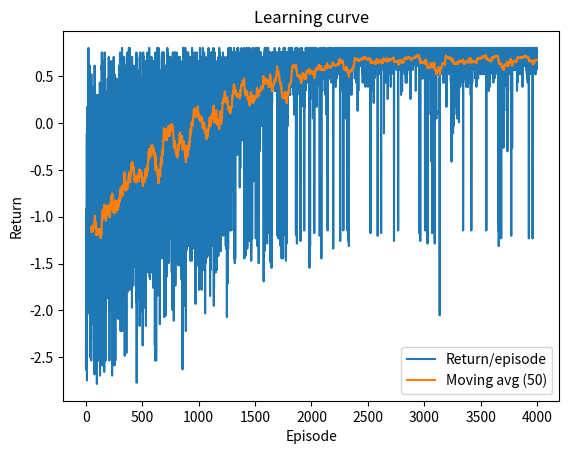
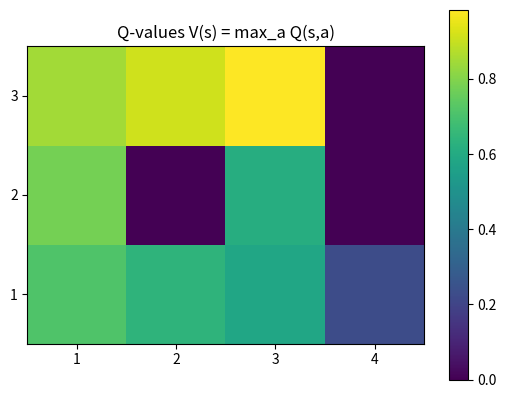
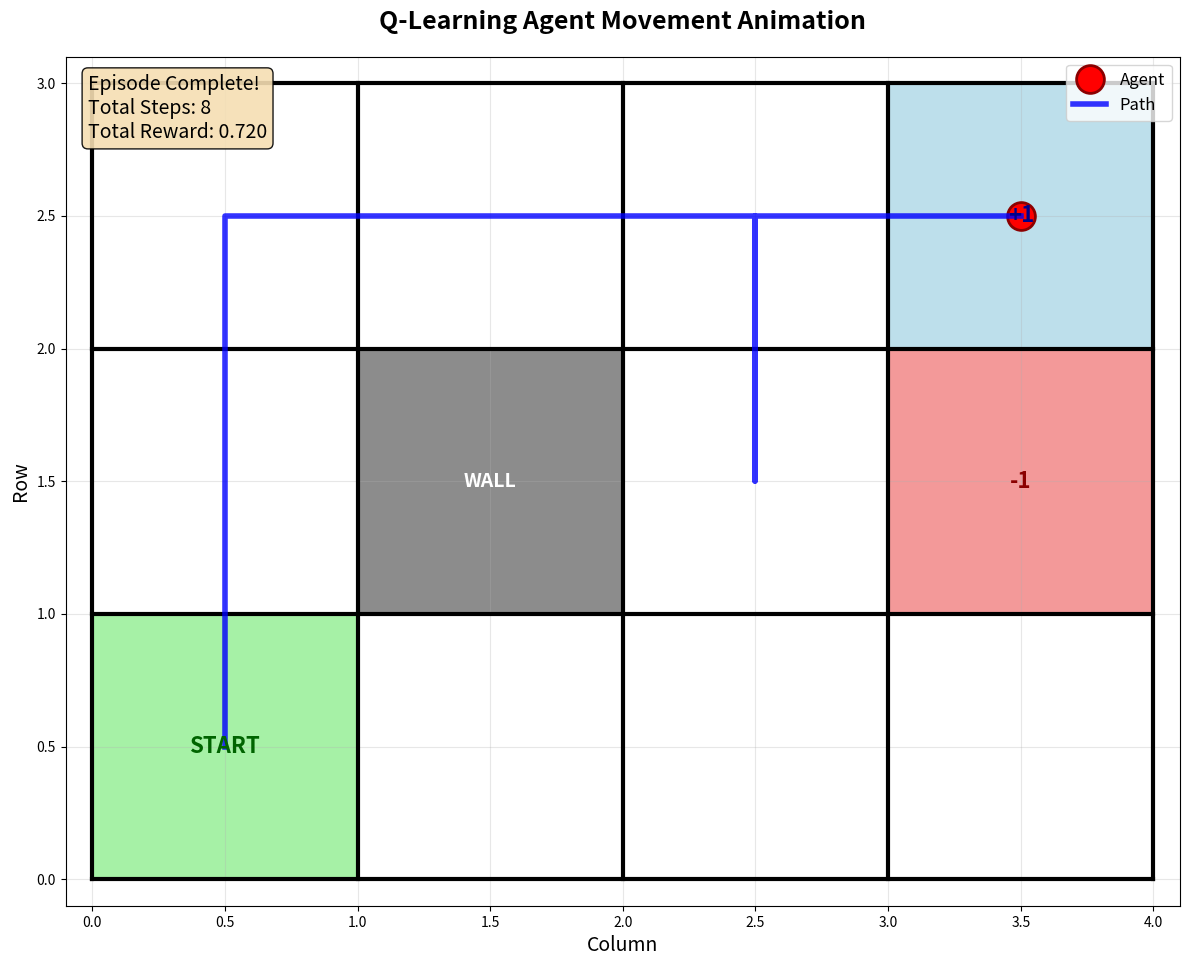

Write Python code to recreate these figures, in order.
import numpy as np, random, matplotlib.pyplot as plt
from dataclasses import dataclass
import matplotlib.animation as animation

class GridWorld3x4:
    def __init__(self, penalty_minus_one=True, step_cost=-0.04, seed=0):
        self.rows, self.cols = 3, 4
        self.start = (0,0)
        self.terminal_pos_plus  = (2,3)
        self.terminal_pos_minus = (1,3)
        self.wall_pos = (1, 1)
        self.step_cost = step_cost
        self.penalty_minus_one_flag = penalty_minus_one
        self.rng = np.random.default_rng(seed)
        self.actions = {0:(1,0), 1:(0,1), 2:(-1,0), 3:(0,-1)}
        self.left_of  = {0:3, 1:0, 2:1, 3:2}
        self.right_of = {0:1, 1:2, 2:3, 3:0}

    def is_terminal(self, s):
        return s in (self.terminal_pos_plus, self.terminal_pos_minus)
    
    def is_wall(self, s):
        return s == self.wall_pos

    def reset(self):
        return self.start

    def step(self, s, a):
        if self.is_terminal(s): 
            return s, 0.0, True
        p = self.rng.random()
        if p < 0.8:   a_exec = a
        elif p < 0.9: a_exec = self.left_of[a]
        else:         a_exec = self.right_of[a]
        dr, dc = self.actions[a_exec]
        r, c = s[0] + dr, s[1] + dc
        if not (0 <= r < self.rows and 0 <= c < self.cols):
            r, c = s
        elif self.is_wall((r, c)):
            r, c = s
        s2 = (r, c)
        if s2 == self.terminal_pos_plus:
            return s2, 1.0, True
        if s2 == self.terminal_pos_minus:
            return s2, (-1.0 if self.penalty_minus_one_flag else -200.0), True
        return s2, self.step_cost, False

@dataclass
class HyperParams:
    episodes: int = 4000
    alpha: float = 0.1
    gamma: float = 0.99
    eps_start: float = 1.0
    eps_end: float = 0.05
    eps_decay_episodes: int = 2500
    max_steps: int = 100
    seed: int = 123

def run_q_learning(env: GridWorld3x4, hp: HyperParams):
    nS, nA = env.rows * env.cols, 4
    def idx(s): return s[0]*env.cols + s[1]
    Q = np.zeros((nS, nA), dtype=float)
    returns, steps_hist, eps_hist = [], [], []

    random.seed(hp.seed)
    np.random.seed(hp.seed)

    for ep in range(hp.episodes):
        eps = hp.eps_end + max(0, hp.eps_decay_episodes-ep)*(hp.eps_start-hp.eps_end)/max(1, hp.eps_decay_episodes)
        eps = max(hp.eps_end, min(hp.eps_start, eps))
        eps_hist.append(eps)

        s = env.reset()
        G, disc = 0.0, 1.0
        for t in range(hp.max_steps):
            si = idx(s)
            if random.random() < eps:
                a = random.randint(0, nA-1)
            else:
                m = np.max(Q[si]); best = np.flatnonzero(Q[si]==m)
                a = int(np.random.choice(best))
            s2, r, done = env.step(s, a)
            sj = idx(s2)
            target = r + (0.0 if env.is_terminal(s2) else hp.gamma*np.max(Q[sj]))
            Q[si, a] += hp.alpha * (target - Q[si, a])
            G += disc * r
            disc *= hp.gamma
            s = s2
            if done:
                steps_hist.append(t+1)
                break
        else:
            steps_hist.append(hp.max_steps)
        returns.append(G)
    return Q, returns, steps_hist, eps_hist

def derive_V_and_policy(env, Q):
    V = np.zeros((env.rows, env.cols))
    Pi = np.full((env.rows, env.cols), -1, dtype=int)
    for r in range(env.rows):
        for c in range(env.cols):
            i = r*env.cols + c
            if env.is_terminal((r,c)):
                V[r,c] = 0.0
                Pi[r,c] = -1
            else:
                V[r,c] = float(np.max(Q[i]))
                Pi[r,c] = int(np.argmax(Q[i]))
    return V, Pi

def policy_arrows(Pi):
    sym = {0:'↑',1:'→',2:'↓',3:'←',-1:'T'}
    lines=[]
    for r in reversed(range(Pi.shape[0])):
        lines.append(" ".join(sym[int(a)] for a in Pi[r]))
    return "\n".join(lines)


hp = HyperParams(
    episodes=4000,
    alpha=0.1,
    gamma=0.99,
    eps_start=1.0,
    eps_end=0.05,
    eps_decay_episodes=2500,
    max_steps=100,
    seed=123
)

env = GridWorld3x4(penalty_minus_one=True, step_cost=-0.04, seed=hp.seed)
Q, returns, steps_hist, eps_hist = run_q_learning(env, hp)
V, Pi = derive_V_and_policy(env, Q)

plt.figure()
plt.plot(returns, label="Return/episode")
if len(returns) >= 50:
    ma = np.convolve(returns, np.ones(50)/50, mode='valid')
    plt.plot(range(49, len(returns)), ma, label="Moving avg (50)")
plt.xlabel("Episode"); plt.ylabel("Return"); plt.title("Learning curve"); plt.legend()
plt.show()

plt.figure()
plt.imshow(V, origin='lower')
plt.colorbar()
plt.title("Q-values V(s) = max_a Q(s,a)")
plt.xticks(range(env.cols), [str(c+1) for c in range(env.cols)])
plt.yticks(range(env.rows), [str(r+1) for r in range(env.rows)])
plt.show()



def create_agent_video(env, Q, max_steps=20, seed=42, filename='agent_movement.mp4'):
    rng = np.random.default_rng(seed)
    old_rng = env.rng
    env.rng = rng
    
    s = env.reset()
    states = [s]
    actions = []
    rewards = []
    
    def idx(s): return s[0]*env.cols + s[1]
    
    for step in range(max_steps):
        i = idx(s)
        a = int(np.argmax(Q[i]))
        s2, r, done = env.step(s, a)
        
        states.append(s2)
        actions.append(a)
        rewards.append(r)
        
        if done:
            break
        s = s2
    
    env.rng = old_rng
    
    fig, ax = plt.subplots(figsize=(12, 10))
    
    for r in range(env.rows+1):
        ax.plot([0, env.cols], [r, r], 'k-', linewidth=3)
    for c in range(env.cols+1):
        ax.plot([c, c], [0, env.rows], 'k-', linewidth=3)
    
    start_r, start_c = env.start
    ax.add_patch(plt.Rectangle((start_c, start_r), 1, 1, facecolor='lightgreen', alpha=0.8, edgecolor='darkgreen', linewidth=2))
    ax.text(start_c+0.5, start_r+0.5, "START", ha='center', va='center', fontsize=16, weight='bold', color='darkgreen')
    
    goal_r, goal_c = env.terminal_pos_plus
    ax.add_patch(plt.Rectangle((goal_c, goal_r), 1, 1, facecolor='lightblue', alpha=0.8, edgecolor='darkblue', linewidth=2))
    ax.text(goal_c+0.5, goal_r+0.5, "+1", ha='center', va='center', fontsize=16, weight='bold', color='darkblue')
    
    trap_r, trap_c = env.terminal_pos_minus
    ax.add_patch(plt.Rectangle((trap_c, trap_r), 1, 1, facecolor='lightcoral', alpha=0.8, edgecolor='darkred', linewidth=2))
    ax.text(trap_c+0.5, trap_r+0.5, "-1", ha='center', va='center', fontsize=16, weight='bold', color='darkred')
    
    wall_r, wall_c = env.wall_pos
    ax.add_patch(plt.Rectangle((wall_c, wall_r), 1, 1, facecolor='gray', alpha=0.9, edgecolor='black', linewidth=2))
    ax.text(wall_c+0.5, wall_r+0.5, "WALL", ha='center', va='center', fontsize=14, weight='bold', color='white')
    
    ax.set_xlim(-0.1, env.cols+0.1)
    ax.set_ylim(-0.1, env.rows+0.1)
    ax.set_aspect('equal')
    ax.set_title('Q-Learning Agent Movement Animation', fontsize=18, weight='bold', pad=20)
    ax.set_xlabel('Column', fontsize=14)
    ax.set_ylabel('Row', fontsize=14)
    ax.grid(True, alpha=0.3)
    
    agent_marker, = ax.plot([], [], 'ro', markersize=20, label='Agent', markeredgecolor='darkred', markeredgewidth=2)
    path_line, = ax.plot([], [], 'b-', linewidth=4, alpha=0.8, label='Path')
    step_text = ax.text(0.02, 0.98, '', transform=ax.transAxes, fontsize=14, 
                       verticalalignment='top', bbox=dict(boxstyle='round', facecolor='wheat', alpha=0.9, edgecolor='black'))
    
    def animate(frame):
        if frame < len(states):
            current_state = states[frame]
            x, y = current_state[1] + 0.5, current_state[0] + 0.5
            
            agent_marker.set_data([x], [y])
            
            if frame > 0:
                path_xs = [s[1] + 0.5 for s in states[:frame+1]]
                path_ys = [s[0] + 0.5 for s in states[:frame+1]]
                path_line.set_data(path_xs, path_ys)
            
            if frame < len(actions):
                action_names = {0: 'North ↑', 1: 'East →', 2: 'South ↓', 3: 'West ←'}
                action_name = action_names[actions[frame]]
                reward = rewards[frame]
                step_text.set_text(f'Step {frame+1}: {states[frame]} → {states[frame+1]}\nAction: {action_name}\nReward: {reward:.3f}')
            else:
                step_text.set_text(f'Episode Complete!\nTotal Steps: {len(states)-1}\nTotal Reward: {sum(rewards):.3f}')
        
        return agent_marker, path_line, step_text
    
    anim = animation.FuncAnimation(fig, animate, frames=len(states), 
                                 interval=800, repeat=False, blit=False)
    
    plt.legend(fontsize=12, loc='upper right')
    plt.tight_layout()
    
    print(f"Creating high-quality video: {filename}")
    gif_filename = filename.replace('.mp4', '.gif')
    anim.save(gif_filename, writer='pillow', fps=1.25)
    print(f"GIF saved as '{gif_filename}'")
    
    return states, actions, rewards, anim

print("Creating animated GIF...")
states, actions, rewards, anim = create_agent_video(env, Q, max_steps=20, seed=42, filename='q_learning_agent.mp4')
